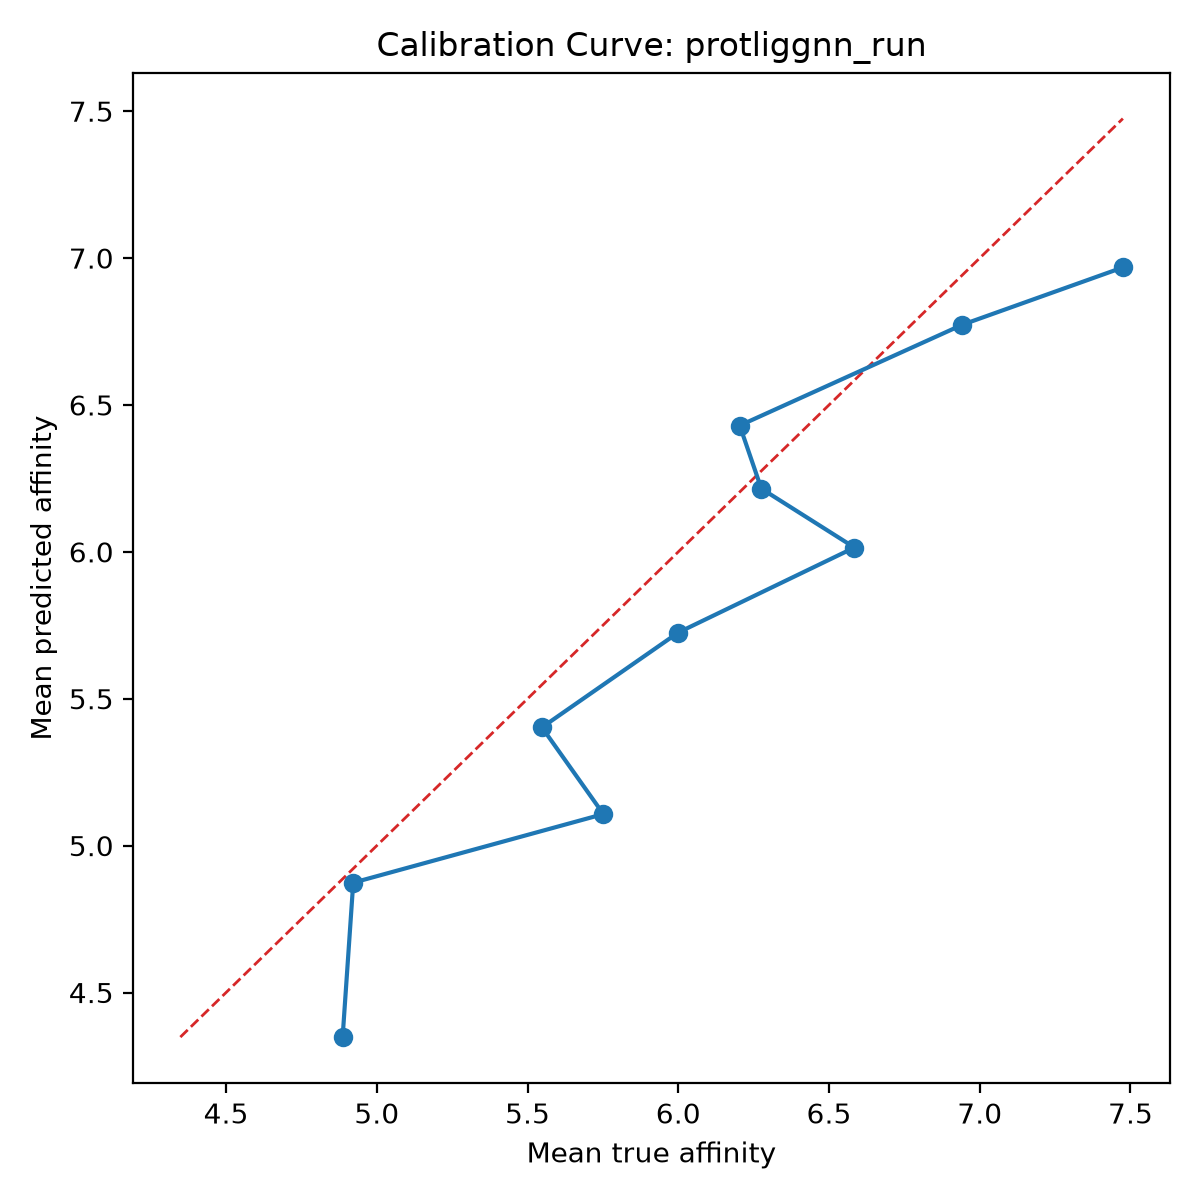

Data behind this chart, as committed beside it:
bin, count, mean_prediction, mean_true, calibration_error
1, 10, 4.348, 4.887, -0.5383
2, 10, 4.874, 4.922, -0.04788
3, 10, 5.107, 5.752, -0.6442
4, 10, 5.402, 5.548, -0.1453
5, 10, 5.725, 6, -0.2746
6, 10, 6.015, 6.584, -0.5698
7, 10, 6.215, 6.275, -0.06027
8, 10, 6.43, 6.204, 0.2261
9, 10, 6.773, 6.942, -0.1693
10, 10, 6.968, 7.475, -0.5066
